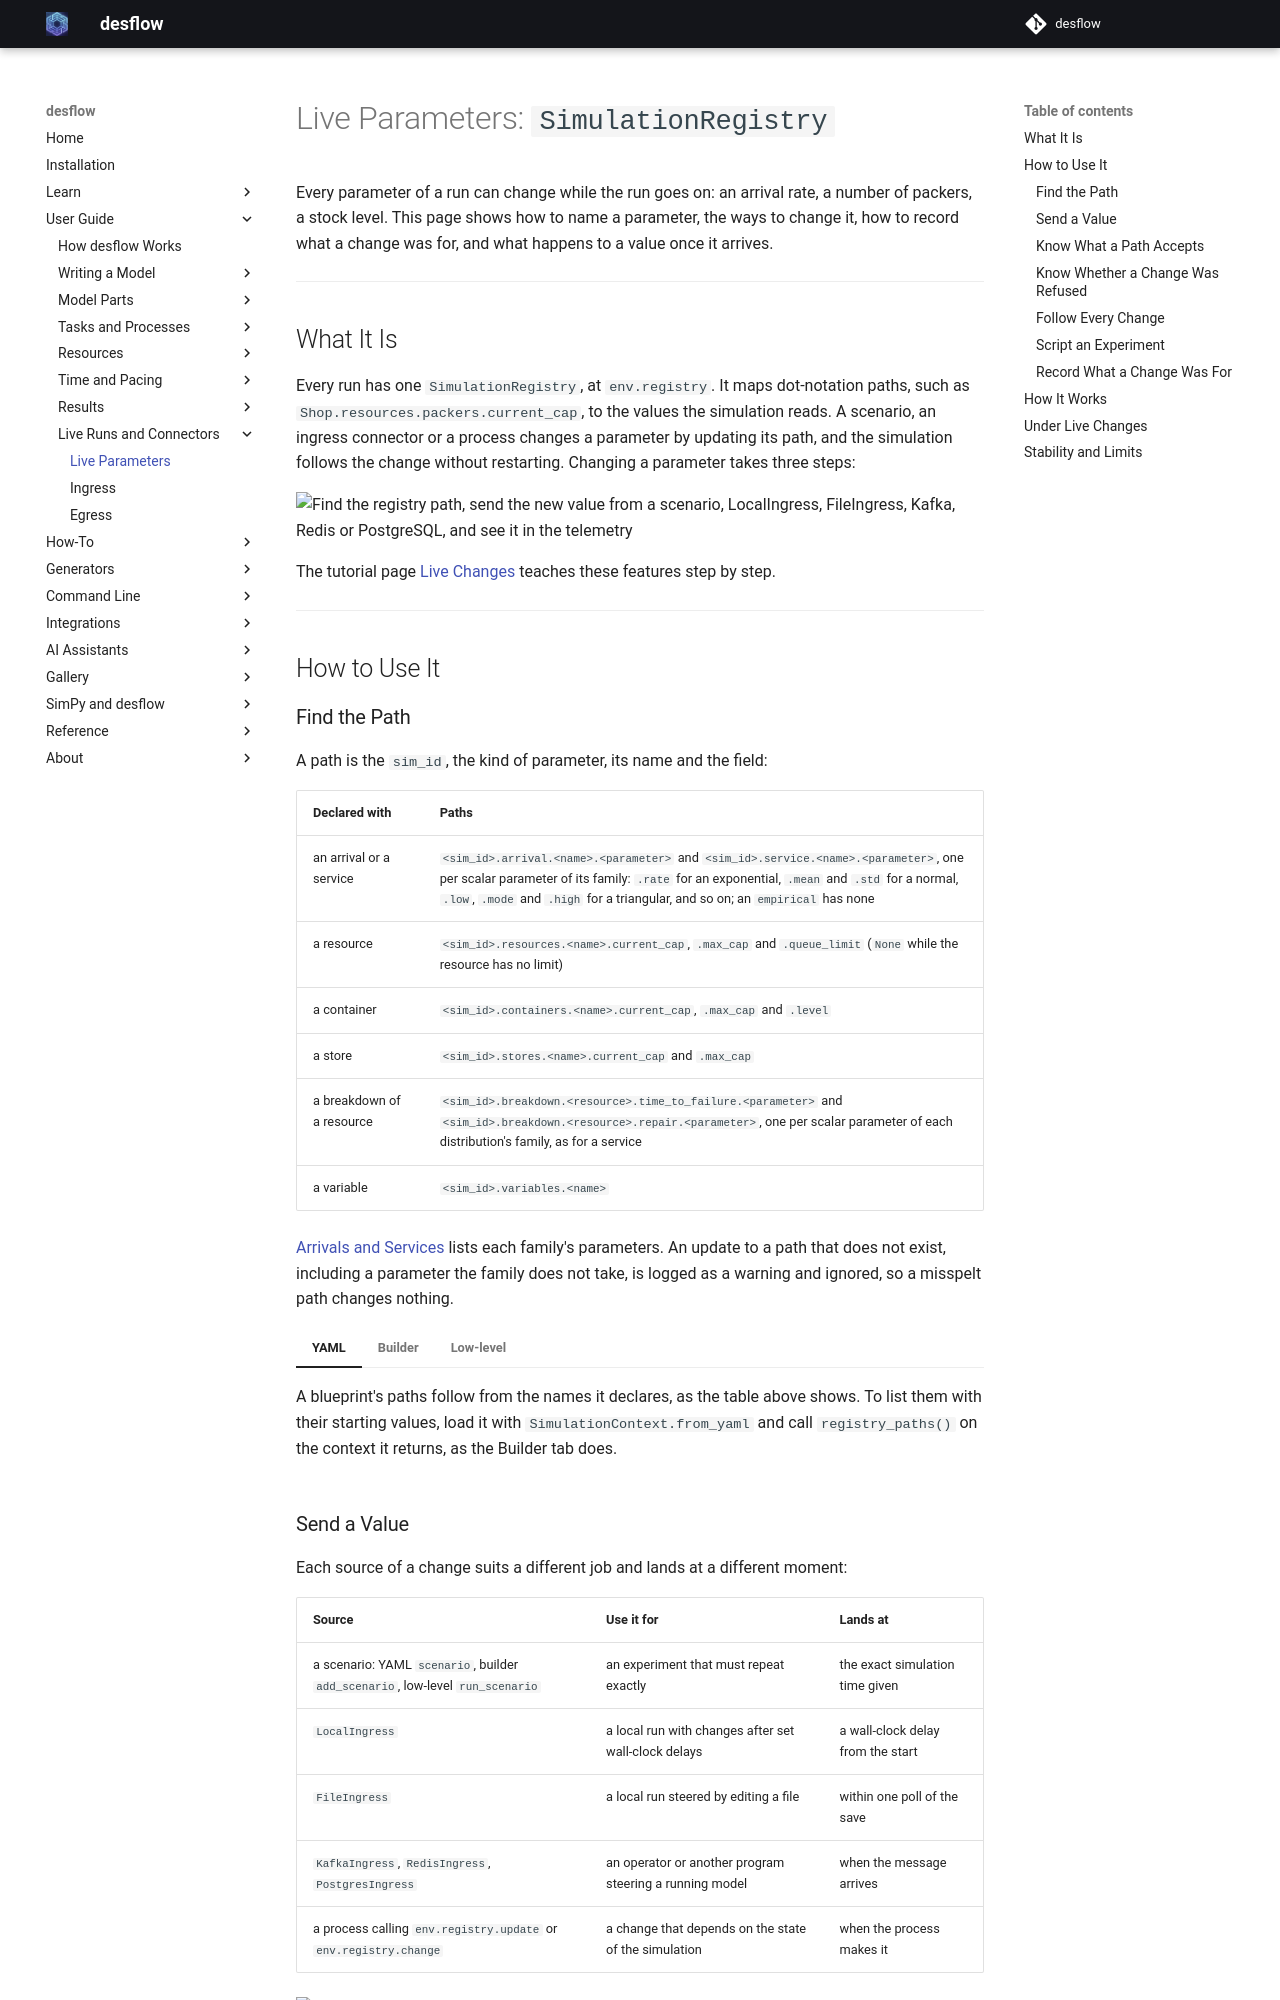

repository: jaehyeon-kim/desflow · page: 1.1/user-guide/live-runs-and-connectors/live-parameters/index.html · generator: mkdocs

# Live Parameters: `SimulationRegistry`

Every parameter of a run can change while the run goes on: an arrival rate, a number of packers, a stock level. This page shows how to name a parameter, the ways to change it, how to record what a change was for, and what happens to a value once it arrives.

---

## What It Is

Every run has one `SimulationRegistry`, at `env.registry`. It maps dot-notation paths, such as `Shop.resources.packers.current_cap`, to the values the simulation reads. A scenario, an ingress connector or a process changes a parameter by updating its path, and the simulation follows the change without restarting. Changing a parameter takes three steps:

![Find the registry path, send the new value from a scenario, LocalIngress, FileIngress, Kafka, Redis or PostgreSQL, and see it in the telemetry](../../assets/diagrams/live-change-steps.png)

The tutorial page [Live Changes](../../learn/running-live/live-changes.md) teaches these features step by step.

---

## How to Use It

### Find the Path

A path is the `sim_id`, the kind of parameter, its name and the field:

| Declared with | Paths |
|---|---|
| an arrival or a service | `<sim_id>.arrival.<name>.<parameter>` and `<sim_id>.service.<name>.<parameter>`, one per scalar parameter of its family: `.rate` for an exponential, `.mean` and `.std` for a normal, `.low`, `.mode` and `.high` for a triangular, and so on; an `empirical` has none |
| a resource | `<sim_id>.resources.<name>.current_cap`, `.max_cap` and `.queue_limit` (`None` while the resource has no limit) |
| a container | `<sim_id>.containers.<name>.current_cap`, `.max_cap` and `.level` |
| a store | `<sim_id>.stores.<name>.current_cap` and `.max_cap` |
| a breakdown of a resource | `<sim_id>.breakdown.<resource>.time_to_failure.<parameter>` and `<sim_id>.breakdown.<resource>.repair.<parameter>`, one per scalar parameter of each distribution's family, as for a service |
| a variable | `<sim_id>.variables.<name>` |

[Arrivals and Services](../model-parts/arrivals-and-services.md) lists each family's parameters. An update to a path that does not exist, including a parameter the family does not take, is logged as a warning and ignored, so a misspelt path changes nothing.

=== "YAML"

    A blueprint's paths follow from the names it declares, as the table above shows. To list them with their starting values, load it with `SimulationContext.from_yaml` and call `registry_paths()` on the context it returns, as the Builder tab does.

=== "Builder"

    `compile_parameters()` returns the `SimParameter` a `SimulationContext` will register, which shows the names to use. A resource appears in it as a `ResourceConfig` with `current_cap`, `max_cap` and `queue_limit`:

    ```python title="docs/snippets/pages/live_parameters.py:compile"
    print(app.compile_parameters())
    ```

    `registry_paths()` returns the paths a run will register with their starting values, in the order a run registers them. It runs no model code and starts no connector. A capacity with no limit has the value `math.inf`, which JSON cannot hold, so convert it before you write JSON:

    ```python title="docs/snippets/pages/live_parameters.py:paths"
    print(app.registry_paths())
    ```

=== "Low-level"

    You register the parameters yourself, and read a value with `registry.get(path).value`:

    ```python title="docs/snippets/pages/registry.py:paths"
    params = SimParameter(
        sim_id="Shop",
        # An order every 2 s on average (rate 0.5)
        arrival={"orders": DistributionConfig(dist="exponential", rate=0.5)},
        service={"packing": DistributionConfig(dist="normal", mean=3.0, std=0.5)},
        resources={"packers": CapacityConfig(current_cap=2, max_cap=5)},
        containers={"stock": ContainerConfig(current_cap=100, max_cap=100, level=40)},
        variables={"conveyor_speed": 1.5},
    )
    env = DynamicRealtimeEnvironment(factor=0.0)
    env.registry.register_sim_parameter(params)
    # Registered paths include:
    #   Shop.arrival.orders.rate
    #   Shop.service.packing.mean, Shop.service.packing.std
    #   Shop.resources.packers.current_cap, .max_cap and .queue_limit (None: no limit)
    #   Shop.containers.stock.current_cap, .max_cap and .level
    #   Shop.variables.conveyor_speed
    print(env.registry.get("Shop.resources.packers.current_cap").value)  # 2
    ```
